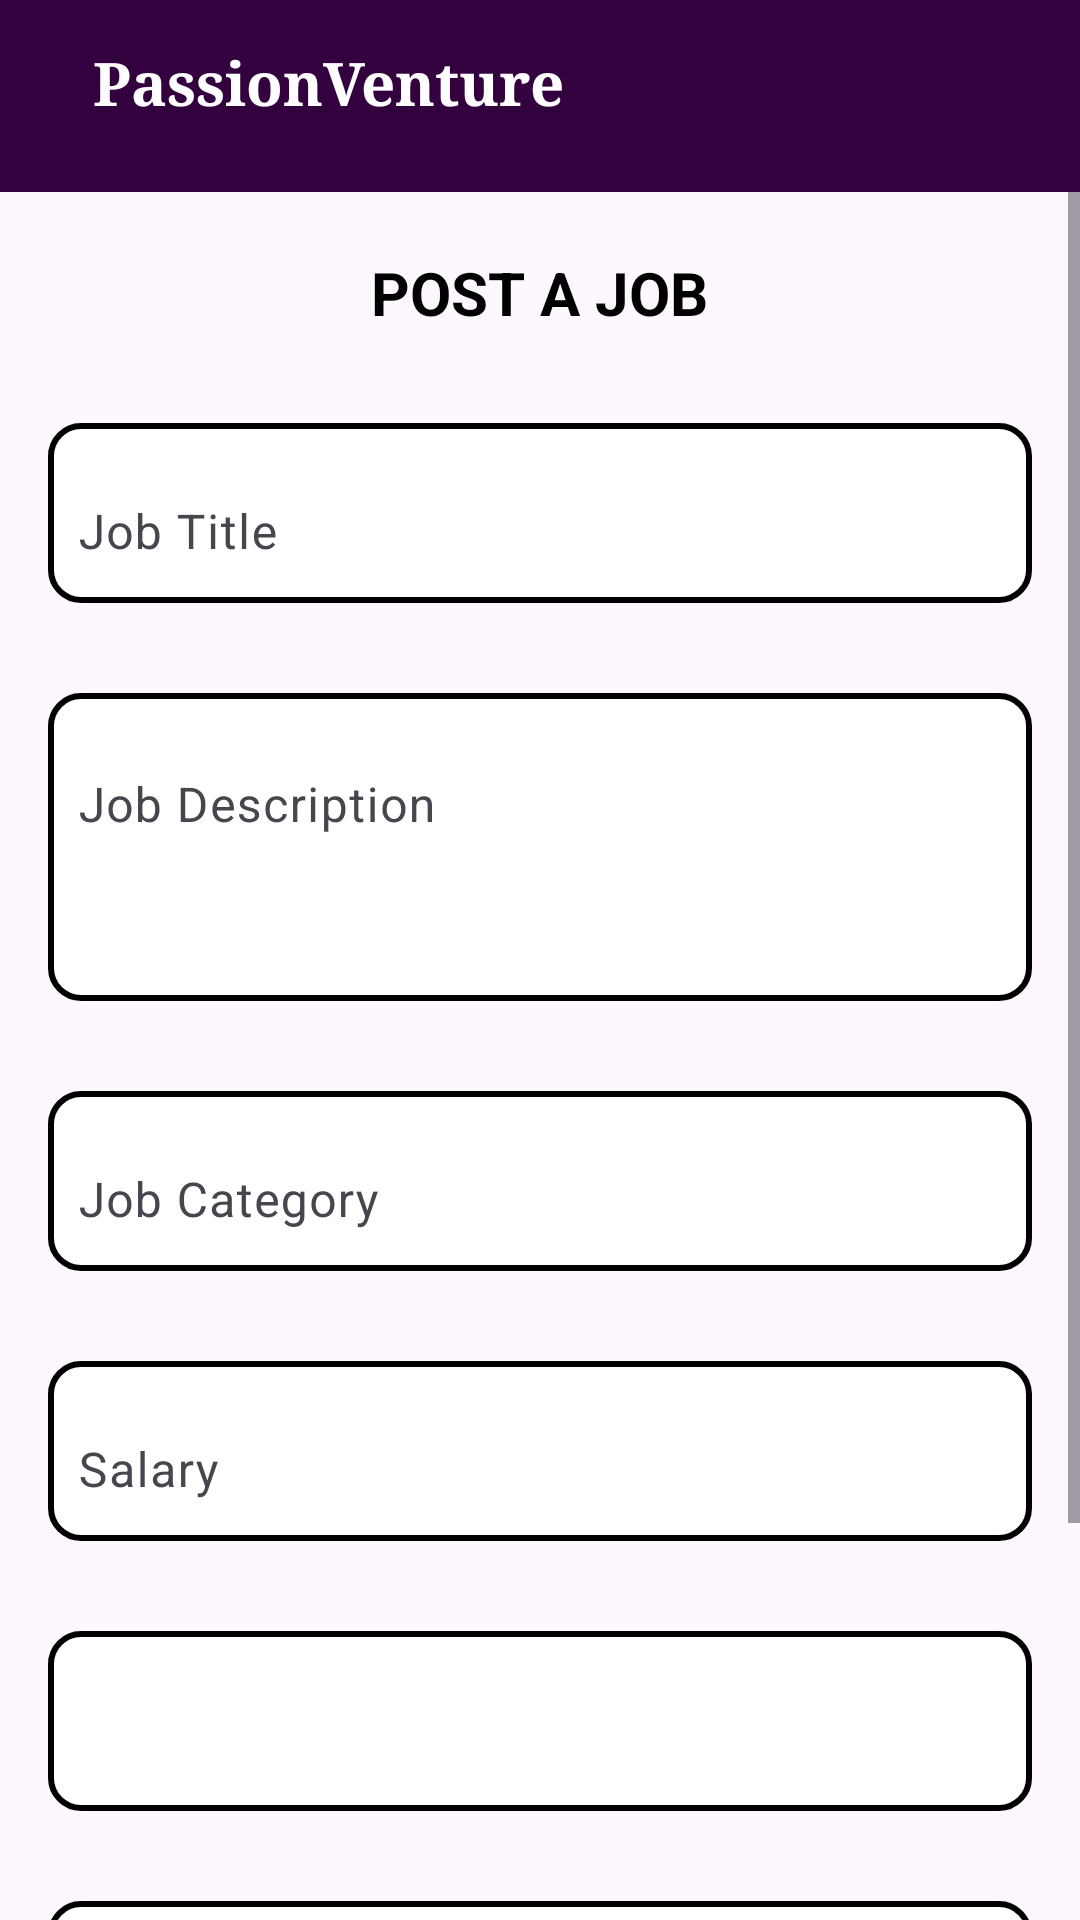

Here is an Android app screen rendered from its layout file. Give the layout XML and the strings, colors and styles it references.
<!-- AndroidManifest.xml: application theme Theme.PassionVenture -->
<!-- res/layout/activity_organization_home_page.xml -->
<?xml version="1.0" encoding="utf-8"?>
<RelativeLayout xmlns:android="http://schemas.android.com/apk/res/android"
    xmlns:app="http://schemas.android.com/apk/res-auto"
    xmlns:tools="http://schemas.android.com/tools"
    android:layout_width="match_parent"
    android:layout_height="match_parent"
    tools:context=".OrganizationHomePage">

    <androidx.appcompat.widget.Toolbar
        android:id="@+id/toolbar"
        android:layout_width="match_parent"
        android:layout_height="?attr/actionBarSize"
        android:background="#34013f"
        app:layout_constraintTop_toTopOf="parent"
        app:layout_constraintLeft_toLeftOf="parent"
        app:layout_constraintRight_toRightOf="parent">

        <RelativeLayout
            android:id="@+id/toolbarContainer"
            android:layout_width="match_parent"
            android:layout_height="?attr/actionBarSize"
            app:layout_constraintTop_toTopOf="parent"
            app:layout_constraintLeft_toLeftOf="parent"
            app:layout_constraintRight_toRightOf="parent">

            <ImageButton
                android:id="@+id/backButton"
                android:layout_width="wrap_content"
                android:layout_height="wrap_content"
                android:layout_alignParentStart="true"
                android:layout_marginTop="12dp"
                android:background="@drawable/arrow"
                tools:ignore="SpeakableTextPresentCheck,TouchTargetSizeCheck" />

            <TextView
                android:id="@+id/txt1"
                android:layout_width="wrap_content"
                android:layout_height="wrap_content"
                android:layout_marginStart="15dp"
                android:layout_marginTop="14dp"
                android:layout_toRightOf="@id/backButton"
                android:fontFamily="serif"
                android:text="PassionVenture"
                android:textColor="@color/white"
                android:textSize="20dp"
                android:textStyle="bold" />

            <ImageButton
                android:id="@+id/menuButton"
                android:layout_width="wrap_content"
                android:layout_height="wrap_content"
                android:layout_alignParentEnd="true"
                android:layout_marginTop="12dp"
                android:layout_marginEnd="20dp"
                android:background="@drawable/menu"
                tools:ignore="SpeakableTextPresentCheck,TouchTargetSizeCheck" />

        </RelativeLayout>

    </androidx.appcompat.widget.Toolbar>

    <ScrollView
        android:layout_width="match_parent"
        android:layout_height="match_parent"
        android:layout_below="@id/toolbar">

        <RelativeLayout
            android:layout_width="match_parent"
            android:layout_height="wrap_content">

            <TextView
                android:id="@+id/title"
                android:layout_width="wrap_content"
                android:layout_height="wrap_content"
                android:text="POST A JOB"
                android:layout_centerHorizontal="true"
                android:textColor="@color/black"
                android:textSize="20sp"
                android:textStyle="bold"
                android:layout_marginBottom="20dp"
                android:layout_marginTop="20dp"/>

            
                <com.google.android.material.textfield.TextInputLayout
                    android:id="@+id/jobTitleLayout"
                    android:layout_width="match_parent"
                    android:layout_height="60dp"
                    android:layout_below="@id/title"
                    android:background="@drawable/rounded_corners"
                    android:layout_marginStart="16dp"
                    android:layout_marginEnd="16dp"
                    android:layout_marginTop="10dp"
                    android:layout_marginBottom="20dp"
                    android:gravity="center"
                    app:boxBackgroundMode="none">

                    <com.google.android.material.textfield.TextInputEditText
                        android:id="@+id/jobTitleEditText"
                        android:layout_width="match_parent"
                        android:layout_height="match_parent"
                        android:paddingLeft="10dp"
                        android:paddingBottom="15dp"
                        android:hint="Job Title"
                        android:inputType="text"
                        app:boxStrokeColor="#4E036E"
                        app:hintTextColor="#4E036E"
                        android:background="@null" />
                </com.google.android.material.textfield.TextInputLayout>

                <com.google.android.material.textfield.TextInputLayout
                    android:id="@+id/jobDescriptionLayout"
                    android:layout_width="match_parent"
                    android:layout_height="wrap_content"
                    android:layout_below="@id/jobTitleLayout"
                    android:layout_marginStart="16dp"
                    android:layout_marginEnd="16dp"
                    android:layout_marginTop="10dp"
                    android:layout_marginBottom="20dp"
                    app:boxStrokeColor="#4E036E"
                    app:hintTextColor="#4E036E"
                    android:background="@drawable/rounded_corners"
                    app:boxBackgroundMode="none">

                <com.google.android.material.textfield.TextInputEditText
                    android:id="@+id/jobDescriptionEditText"
                    android:layout_width="match_parent"
                    android:layout_height="wrap_content"
                    android:paddingLeft="10dp"
                    android:paddingBottom="15dp"
                    android:hint="Job Description"
                    android:inputType="textMultiLine"
                    android:minLines="3"
                    android:gravity="top"
                    android:background="@null" />
            </com.google.android.material.textfield.TextInputLayout>

            <com.google.android.material.textfield.TextInputLayout
                android:id="@+id/jobCategoryLayout"
                android:layout_width="match_parent"
                android:layout_height="60dp"
                android:layout_marginBottom="20dp"
                android:layout_below="@id/jobDescriptionLayout"
                android:layout_marginStart="16dp"
                android:layout_marginEnd="16dp"
                android:layout_marginTop="10dp"
                android:gravity="center"
                app:boxStrokeColor="#4E036E"
                app:hintTextColor="#4E036E"
                android:background="@drawable/rounded_corners"
                app:boxBackgroundMode="none">

            <com.google.android.material.textfield.TextInputEditText
                android:id="@+id/jobCategoryEditText"
                android:layout_width="match_parent"
                android:layout_height="match_parent"
                android:paddingLeft="10dp"
                android:paddingBottom="15dp"
                android:hint="Job Category"
                android:inputType="text"
                android:background="@null" />
            </com.google.android.material.textfield.TextInputLayout>

            <com.google.android.material.textfield.TextInputLayout
                android:id="@+id/salaryLayout"
                android:layout_width="match_parent"
                android:layout_height="60dp"
                android:layout_marginBottom="20dp"
                android:layout_below="@id/jobCategoryLayout"
                android:layout_marginStart="16dp"
                android:layout_marginEnd="16dp"
                android:layout_marginTop="10dp"
                android:gravity="center"
                app:boxStrokeColor="#4E036E"
                app:hintTextColor="#4E036E"
                android:background="@drawable/rounded_corners"
                app:boxBackgroundMode="none">

                <com.google.android.material.textfield.TextInputEditText
                    android:id="@+id/salaryEditText"
                    android:layout_width="match_parent"
                    android:layout_height="match_parent"
                    android:paddingLeft="10dp"
                    android:paddingBottom="15dp"
                    android:hint="Salary"
                    android:inputType="text"
                    android:background="@null" />
            </com.google.android.material.textfield.TextInputLayout>

            <Spinner
                android:id="@+id/jobExp"
                android:layout_width="match_parent"
                android:layout_height="60dp"
                android:layout_marginHorizontal="16dp"
                android:layout_marginTop="10dp"
                android:background="@drawable/rounded_corners"
                android:layout_below="@id/salaryLayout"/>

            <Spinner
                android:id="@+id/jobAttainment"
                android:layout_width="match_parent"
                android:layout_height="60dp"
                android:layout_marginHorizontal="16dp"
                android:background="@drawable/rounded_corners"
                android:layout_marginTop="30dp"
                android:layout_below="@id/jobExp"/>

            <ProgressBar
                android:layout_marginTop="20dp"
                android:id="@+id/progressBar"
                android:layout_width="wrap_content"
                android:layout_height="wrap_content"
                android:layout_below="@id/jobAttainment"
                android:layout_centerHorizontal="true"
                android:visibility="gone"/>

            <androidx.appcompat.widget.AppCompatButton
                android:id="@+id/button"
                android:layout_width="match_parent"
                android:layout_height="wrap_content"
                android:layout_below="@id/progressBar"
                android:layout_marginHorizontal="16dp"
                android:layout_marginTop="20dp"
                android:background="@drawable/button_corners"
                android:text="POST JOB"
                android:textColor="@color/white"
                android:textStyle="bold"
                tools:ignore="TextContrastCheck"
                android:layout_marginBottom="50dp"/>




        </RelativeLayout>

    </ScrollView>

</RelativeLayout>
<!-- resources referenced by this layout -->
<resources>
  <color name="black">#FF000000</color>
  <color name="white">#FFFFFFFF</color>
  <!-- drawable button_corners (drawable) -->
  <?xml version="1.0" encoding="utf-8"?>
  <shape xmlns:android="http://schemas.android.com/apk/res/android">
      <corners android:radius="10dp" /> 
      <solid android:color="#fc9003" /> 
      <stroke
          android:color="@color/black"
          android:width="2dp"/> 
  </shape>
  <!-- drawable rounded_corners (drawable) -->
  <?xml version="1.0" encoding="utf-8"?>
  <shape xmlns:android="http://schemas.android.com/apk/res/android">
      <corners android:radius="10dp" /> 
      <solid android:color="#FFFF" /> 
      <stroke
          android:width="2dp"
          android:color="@color/black" />
  </shape>
  <style name="Theme.PassionVenture" parent="Theme.MaterialComponents.Light.DarkActionBar">
          
          <item name="colorPrimary">@color/purple_500</item>
          <item name="colorPrimaryVariant">@color/purple_700</item>
          <item name="colorOnPrimary">@color/white</item>
          
          <item name="colorSecondary">@color/teal_200</item>
          <item name="colorSecondaryVariant">@color/teal_700</item>
          <item name="colorOnSecondary">@color/black</item>
          
          <item name="android:statusBarColor">?attr/colorPrimaryVariant</item>
          
      </style>
  <color name="purple_500">#FF6200EE</color>
  <color name="purple_700">#FF3700B3</color>
  <color name="teal_200">#FF03DAC5</color>
  <color name="teal_700">#FF018786</color>
</resources>
